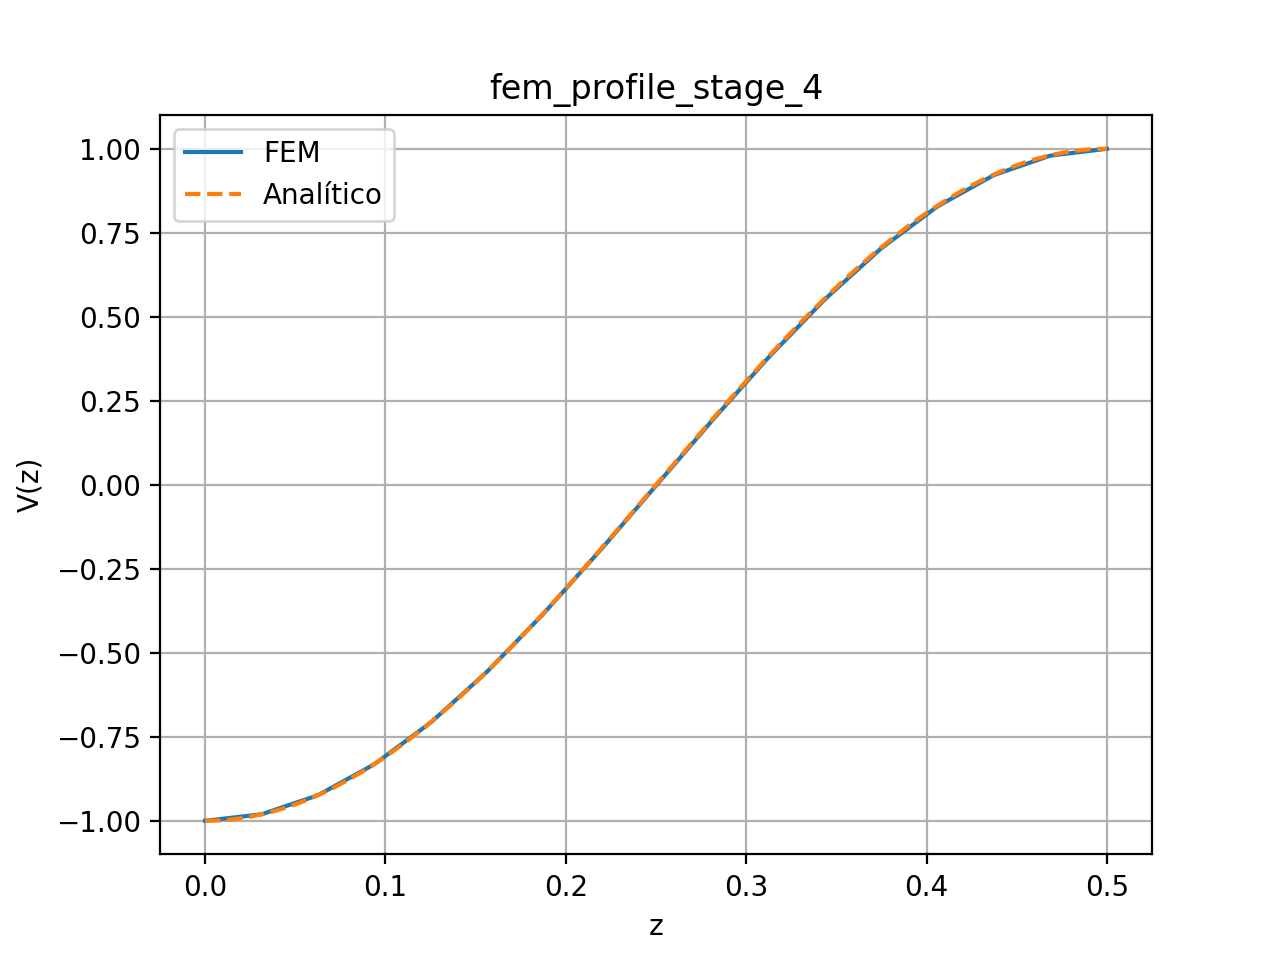

The data file committed next to this chart (first rows):
z, V_fem, V_analitico
0.0000000000, -1, -1
0.003145, -0.9981, -0.9998
0.006289, -0.9962, -0.9992
0.009434, -0.9942, -0.9982
0.01258, -0.9923, -0.9969
0.01572, -0.9904, -0.9951
0.01887, -0.9884, -0.993
0.02201, -0.9865, -0.9905
0.02516, -0.9846, -0.9875
0.0283, -0.9827, -0.9842
0.03145, -0.9805, -0.9805
0.03459, -0.9748, -0.9765
0.03774, -0.9691, -0.972
0.04088, -0.9634, -0.9672
0.04403, -0.9577, -0.962
0.04717, -0.952, -0.9564
0.05031, -0.9463, -0.9504
0.05346, -0.9405, -0.9441
0.0566, -0.9348, -0.9374
0.05975, -0.9291, -0.9304
0.06289, -0.923, -0.9229
0.06604, -0.9137, -0.9151
0.06918, -0.9044, -0.907
0.07233, -0.8952, -0.8985
0.07547, -0.8859, -0.8897
0.07862, -0.8766, -0.8805
0.08176, -0.8673, -0.8709
0.08491, -0.8581, -0.861
0.08805, -0.8488, -0.8508
0.09119, -0.8395, -0.8403
0.09434, -0.8297, -0.8294
0.09748, -0.8172, -0.8182
0.1006, -0.8047, -0.8067
0.1038, -0.7922, -0.7949
0.1069, -0.7798, -0.7827
0.1101, -0.7673, -0.7703
0.1132, -0.7548, -0.7575
0.1164, -0.7423, -0.7445
0.1195, -0.7298, -0.7311
0.1226, -0.7174, -0.7175
0.1258, -0.7042, -0.7036
0.1289, -0.689, -0.6894
0.1321, -0.6738, -0.675
0.1352, -0.6586, -0.6603
0.1384, -0.6434, -0.6453
0.1415, -0.6282, -0.6301
0.1447, -0.613, -0.6146
0.1478, -0.5978, -0.5989
0.1509, -0.5825, -0.583
0.1541, -0.5673, -0.5668
0.1572, -0.5515, -0.5504
0.1604, -0.5341, -0.5338
0.1635, -0.5168, -0.517
0.1667, -0.4994, -0.5
0.1698, -0.482, -0.4828
0.173, -0.4647, -0.4654
0.1761, -0.4473, -0.4478
0.1792, -0.43, -0.4301
0.1824, -0.4126, -0.4121
0.1855, -0.3953, -0.3941
... 100 more rows
